The GitHub repository 007subhajitrajhalder/Amar-Sohor contains a labelled image folder "split_toilets" with 7 categories: broken public toilet, broken public urinal, clean public toilet, clean public urinal, dirty public toilet, dirty public urinal, irrelevant image. Examples follow, each with its label.

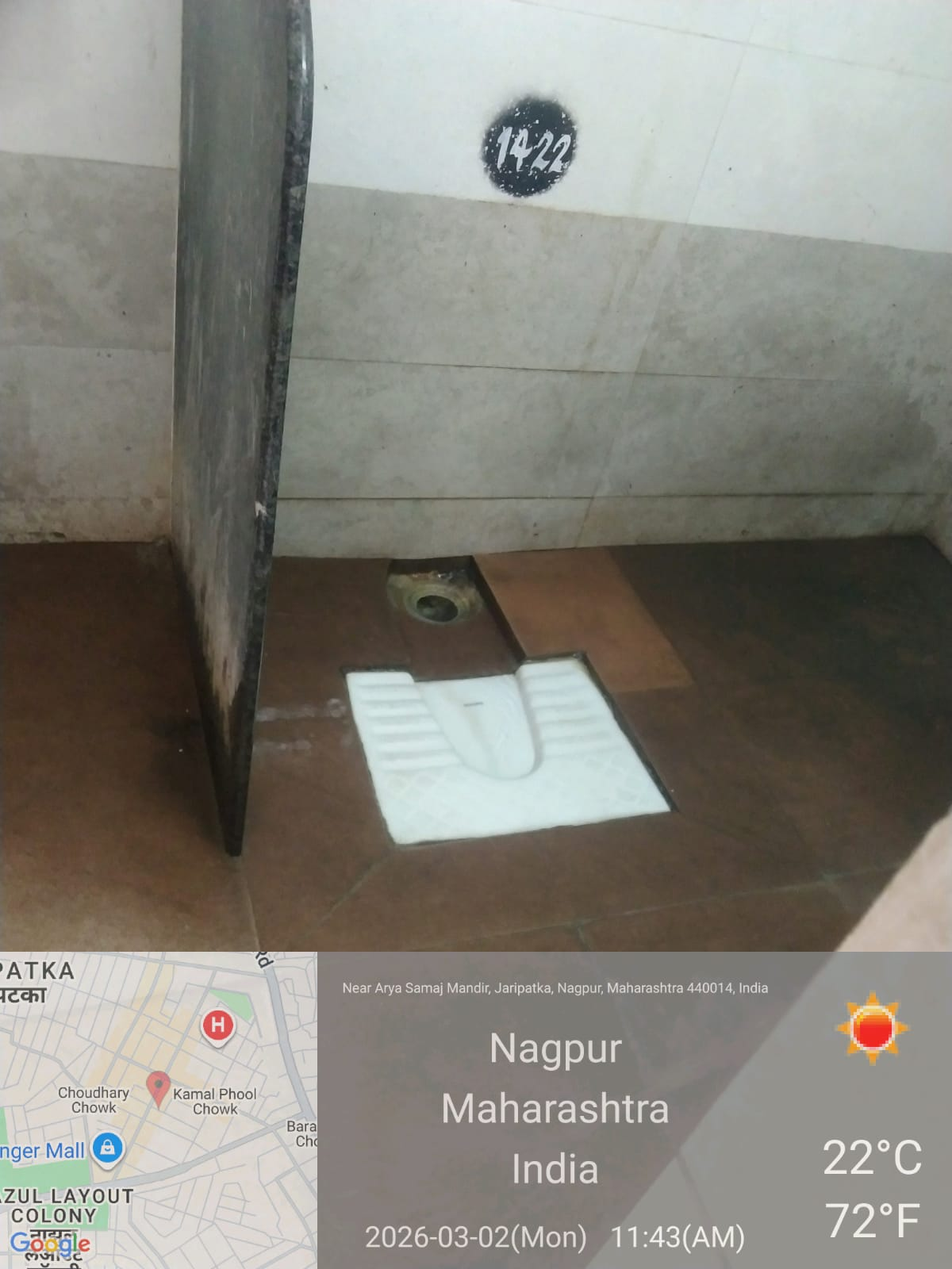
Label: clean public urinal

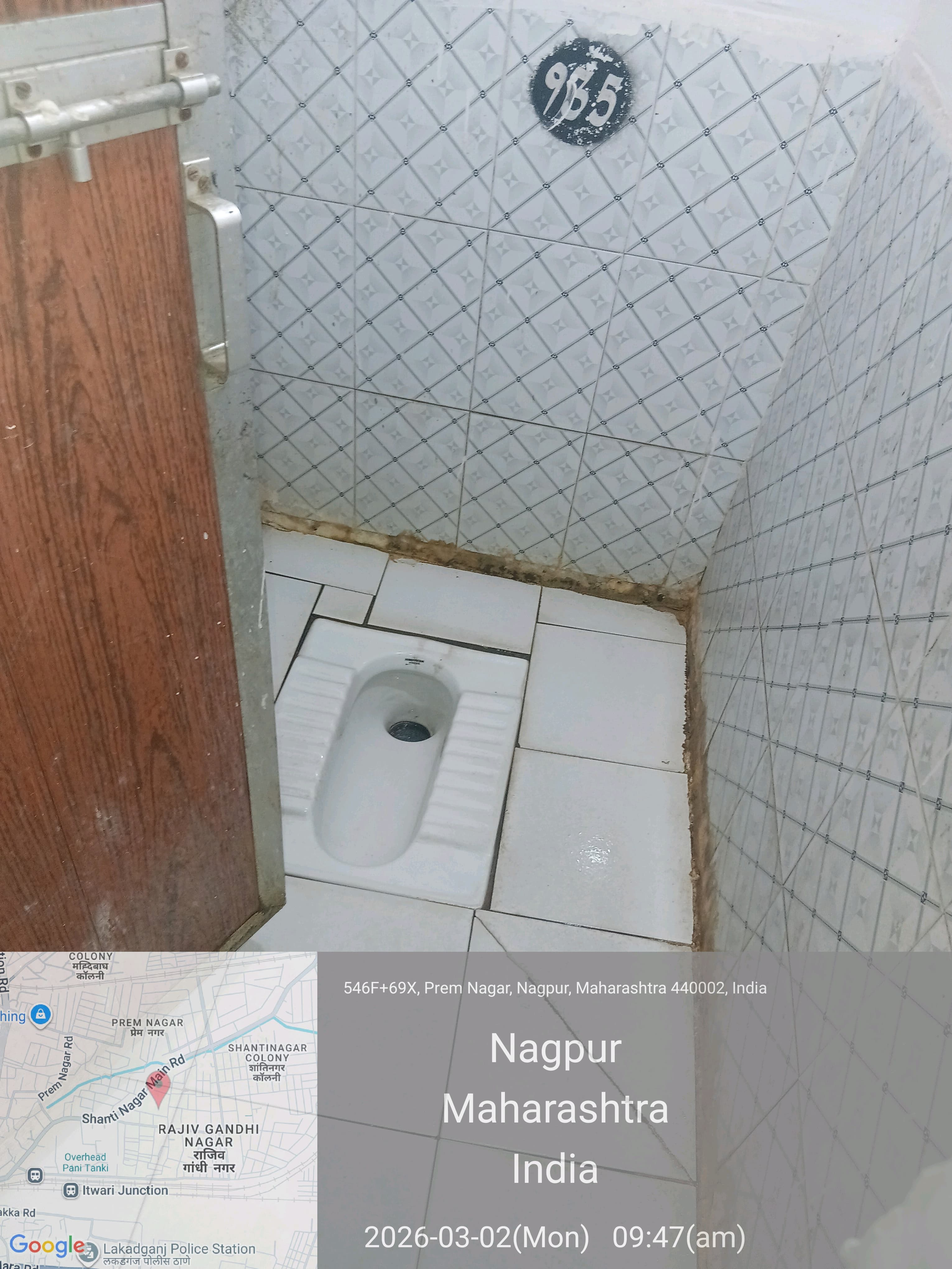
Label: clean public toilet

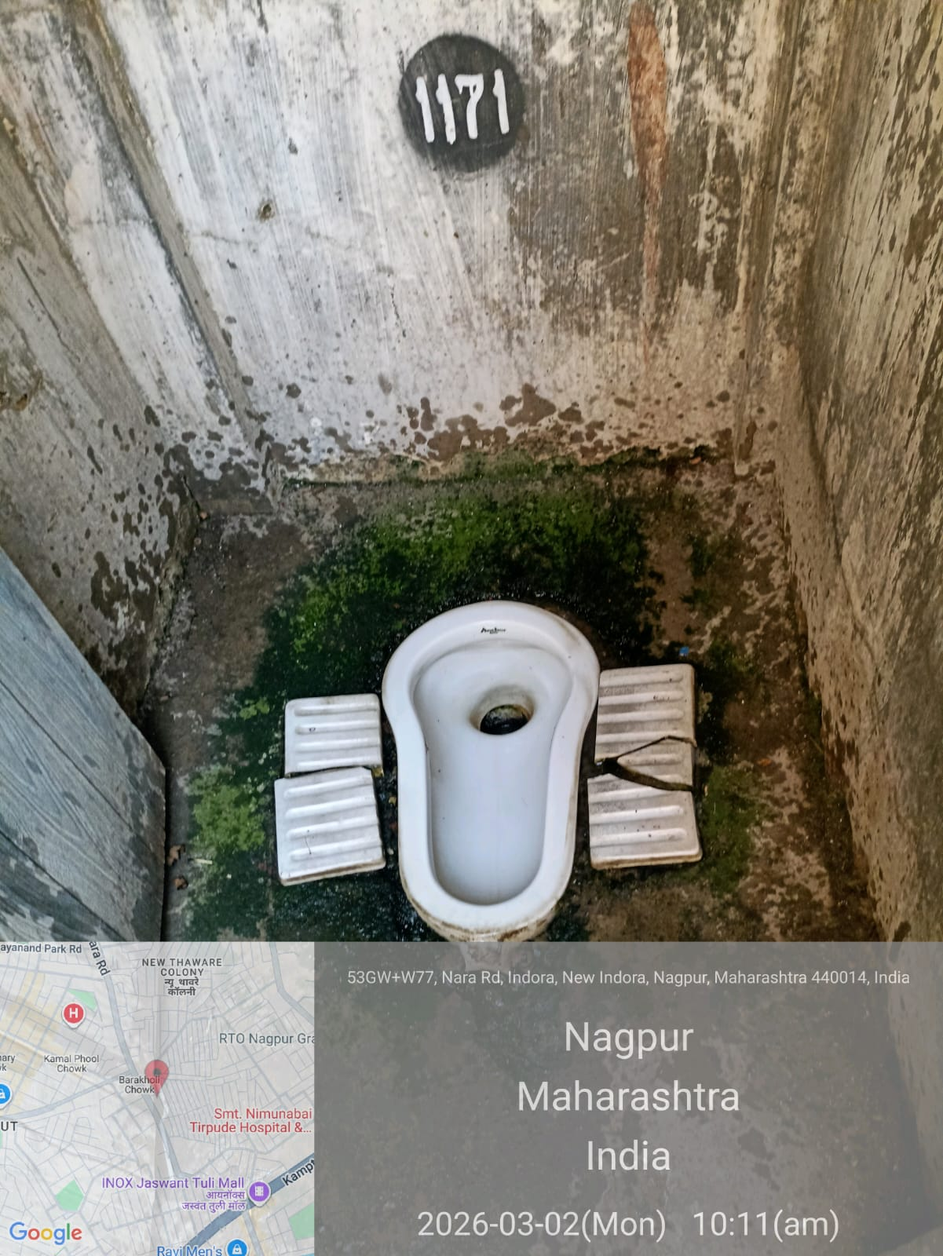
Label: broken public toilet

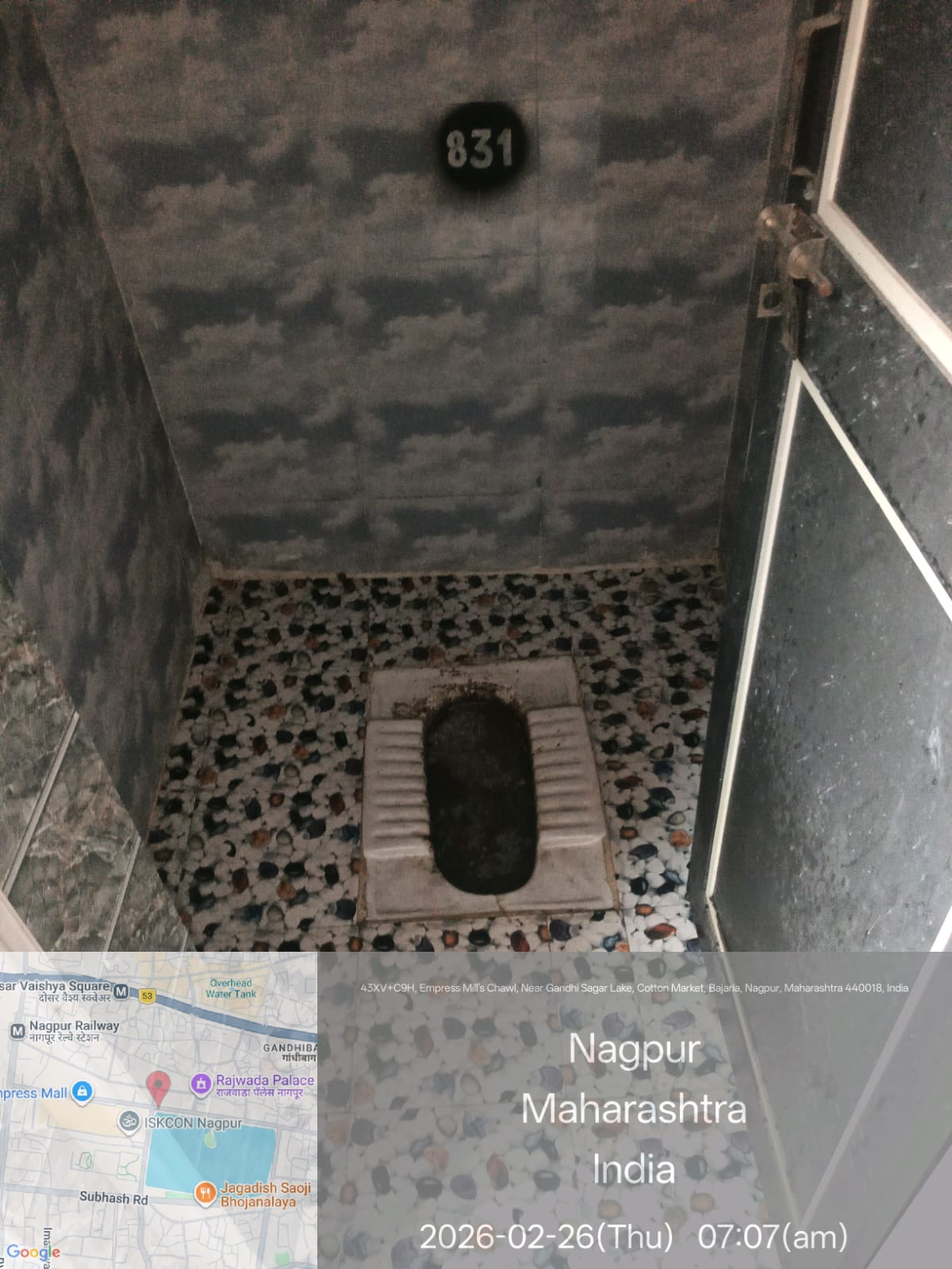
Label: dirty public toilet

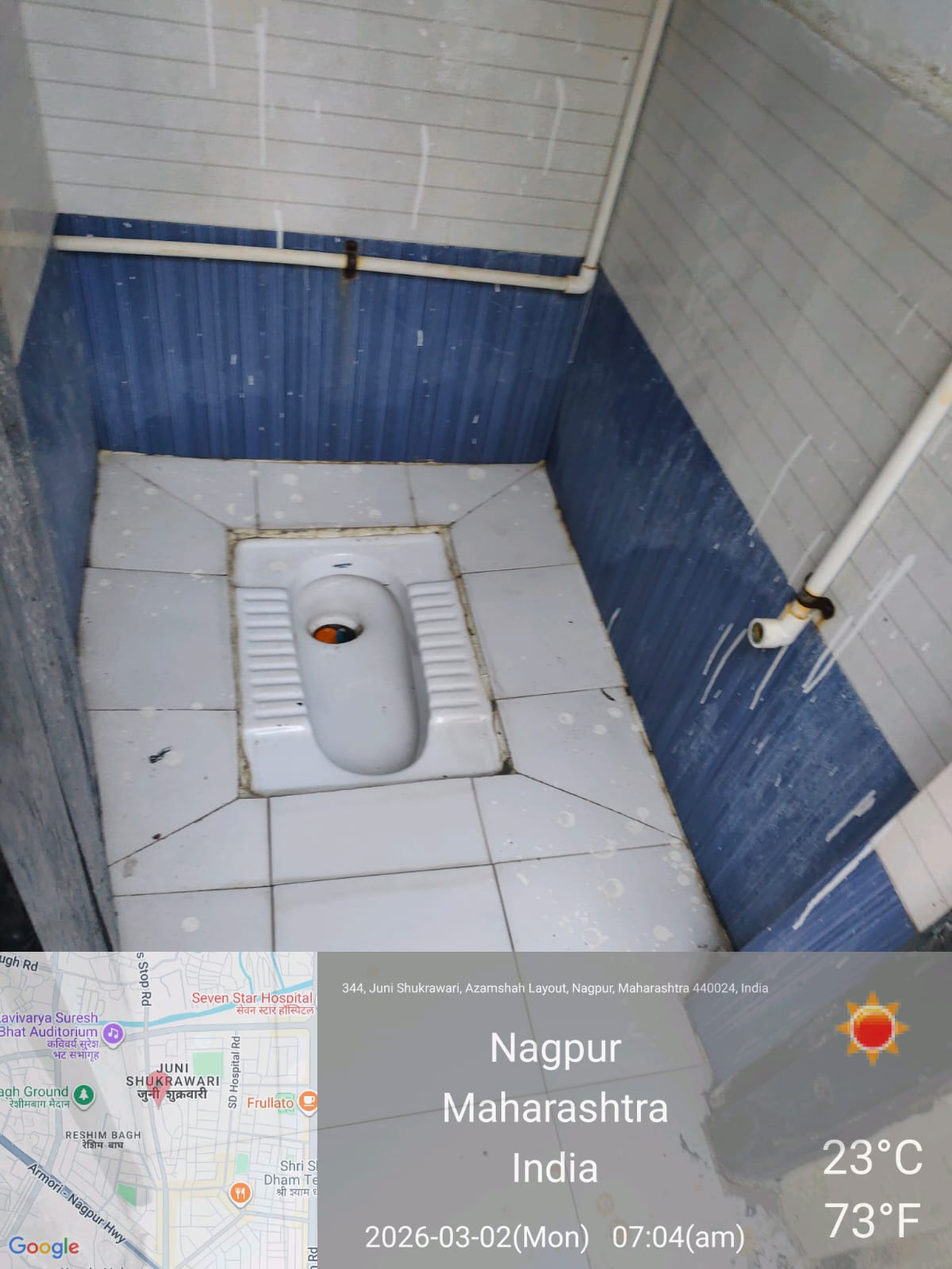
Label: clean public toilet

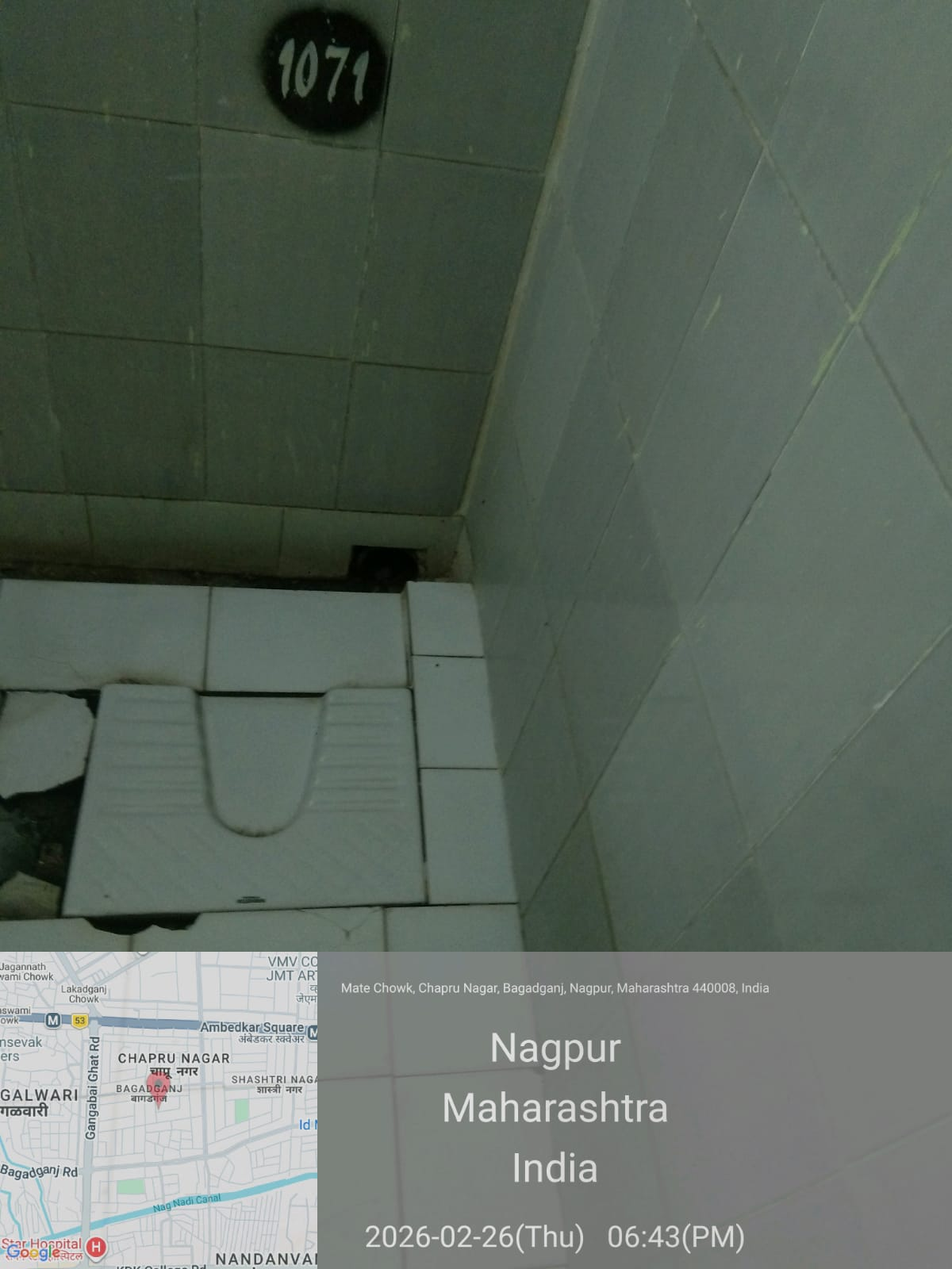
Label: irrelevant image
